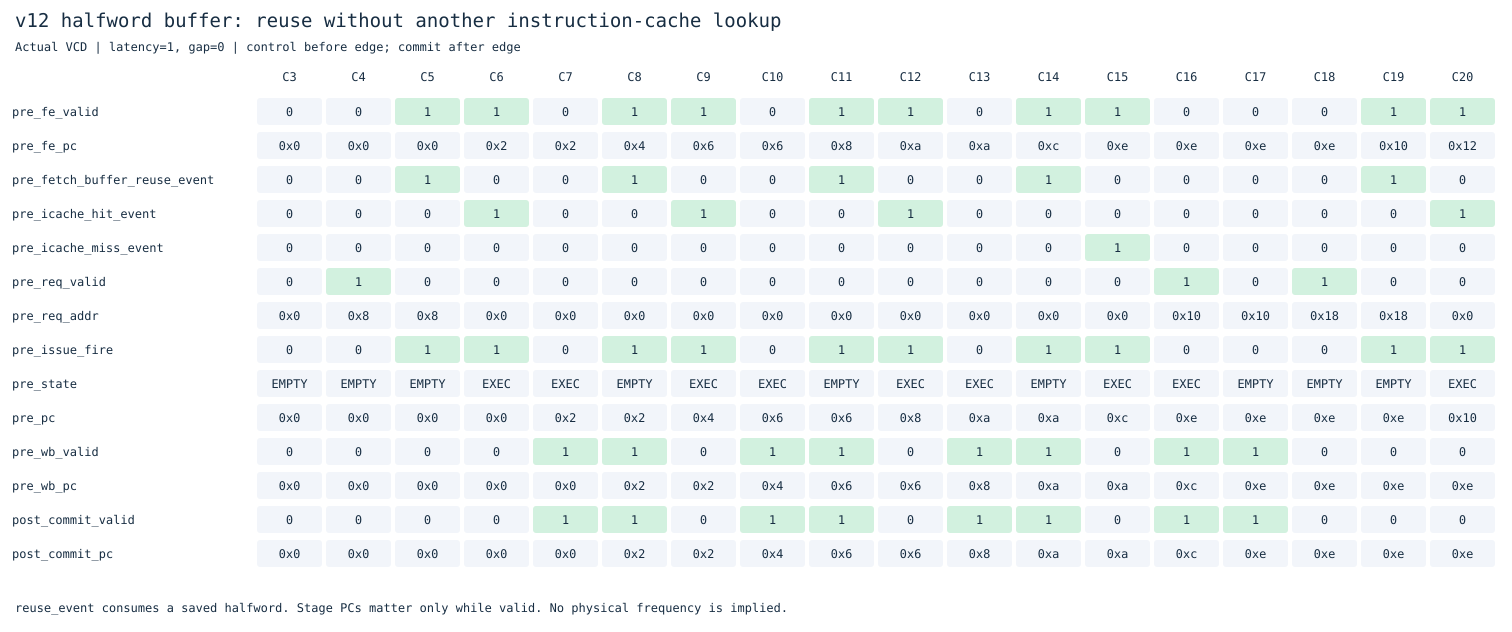

The data file committed next to this chart (first rows):
cycle, pre_fe_valid, pre_fe_pc, pre_fetch_buffer_reuse_event, pre_icache_hit_event, pre_icache_miss_event, pre_req_valid, pre_req_addr, pre_issue_fire, pre_state, pre_pc, pre_wb_valid, pre_wb_pc, post_commit_valid, post_commit_pc
3, 0, 0, 0, 0, 0, 0, 0, 0, 0, 0, 0, 0, 0, 0
4, 0, 0, 0, 0, 0, 1, 8, 0, 0, 0, 0, 0, 0, 0
5, 1, 0, 1, 0, 0, 0, 8, 1, 0, 0, 0, 0, 0, 0
6, 1, 2, 0, 1, 0, 0, 0, 1, 1, 0, 0, 0, 0, 0
7, 0, 2, 0, 0, 0, 0, 0, 0, 1, 2, 1, 0, 1, 0
8, 1, 4, 1, 0, 0, 0, 0, 1, 0, 2, 1, 2, 1, 2
9, 1, 6, 0, 1, 0, 0, 0, 1, 1, 4, 0, 2, 0, 2
10, 0, 6, 0, 0, 0, 0, 0, 0, 1, 6, 1, 4, 1, 4
11, 1, 8, 1, 0, 0, 0, 0, 1, 0, 6, 1, 6, 1, 6
12, 1, 10, 0, 1, 0, 0, 0, 1, 1, 8, 0, 6, 0, 6
13, 0, 10, 0, 0, 0, 0, 0, 0, 1, 10, 1, 8, 1, 8
14, 1, 12, 1, 0, 0, 0, 0, 1, 0, 10, 1, 10, 1, 10
15, 1, 14, 0, 0, 1, 0, 0, 1, 1, 12, 0, 10, 0, 10
16, 0, 14, 0, 0, 0, 1, 16, 0, 1, 14, 1, 12, 1, 12
17, 0, 14, 0, 0, 0, 0, 16, 0, 0, 14, 1, 14, 1, 14
18, 0, 14, 0, 0, 0, 1, 24, 0, 0, 14, 0, 14, 0, 14
19, 1, 16, 1, 0, 0, 0, 24, 1, 0, 14, 0, 14, 0, 14
20, 1, 18, 0, 1, 0, 0, 0, 1, 1, 16, 0, 14, 0, 14
